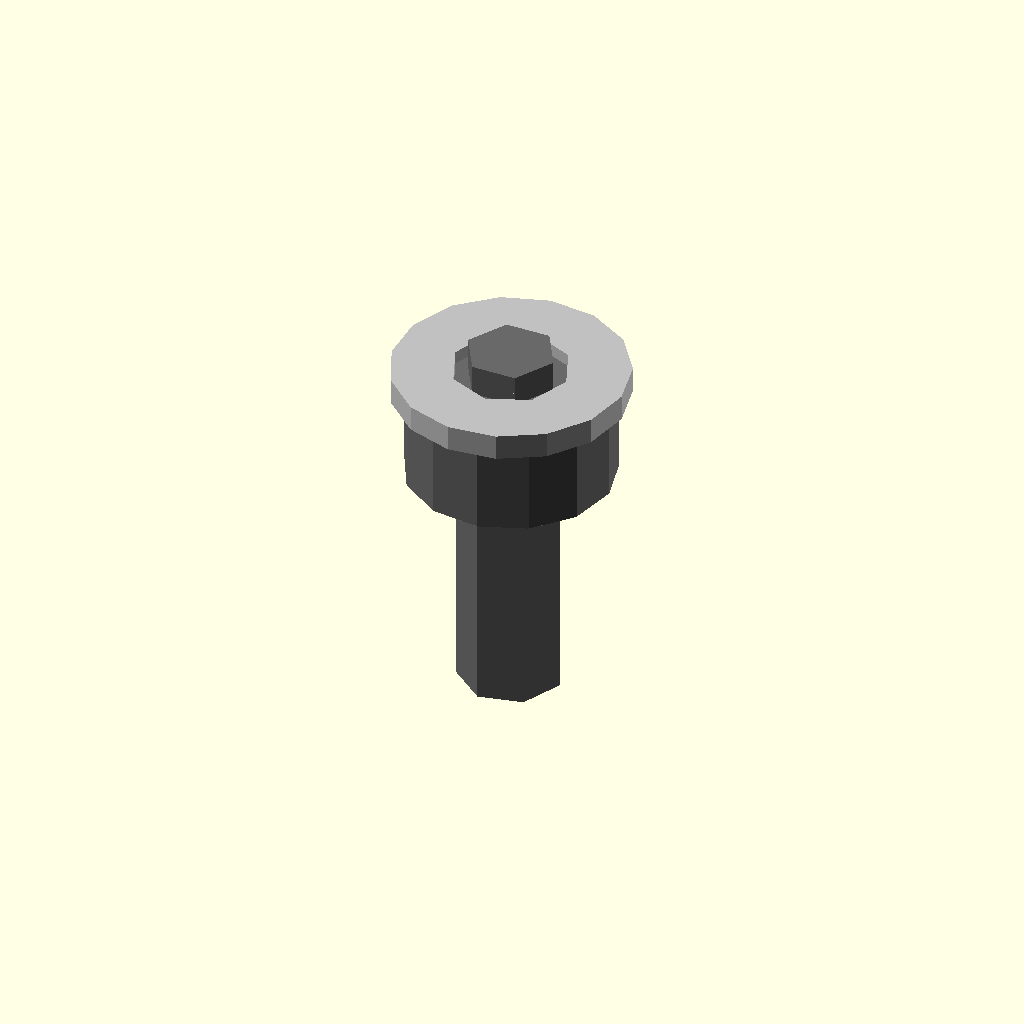
Cell 1 — every parameter at its default value.
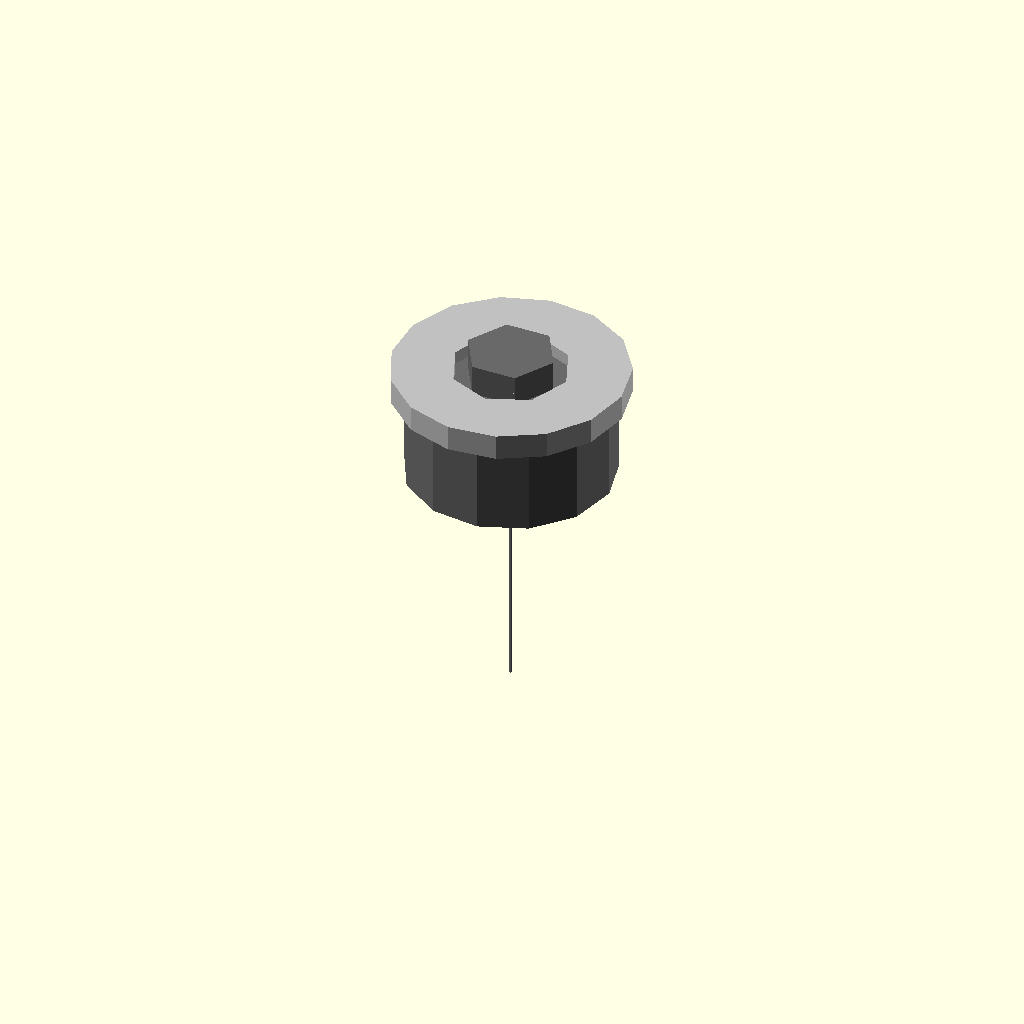
Cell 2: the same model with thread_diameter_mm = 0.1.
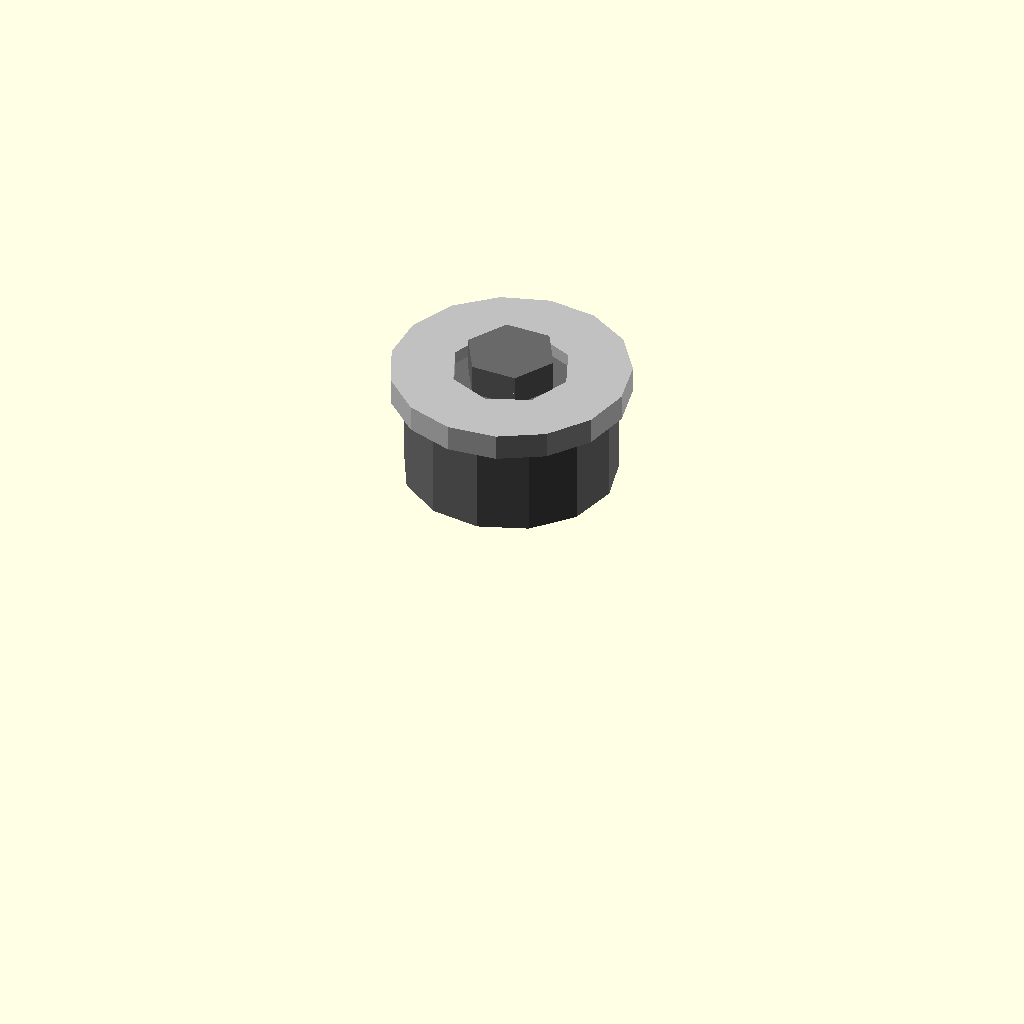
Cell 3: length_mm = 0.5 (everything else at default).
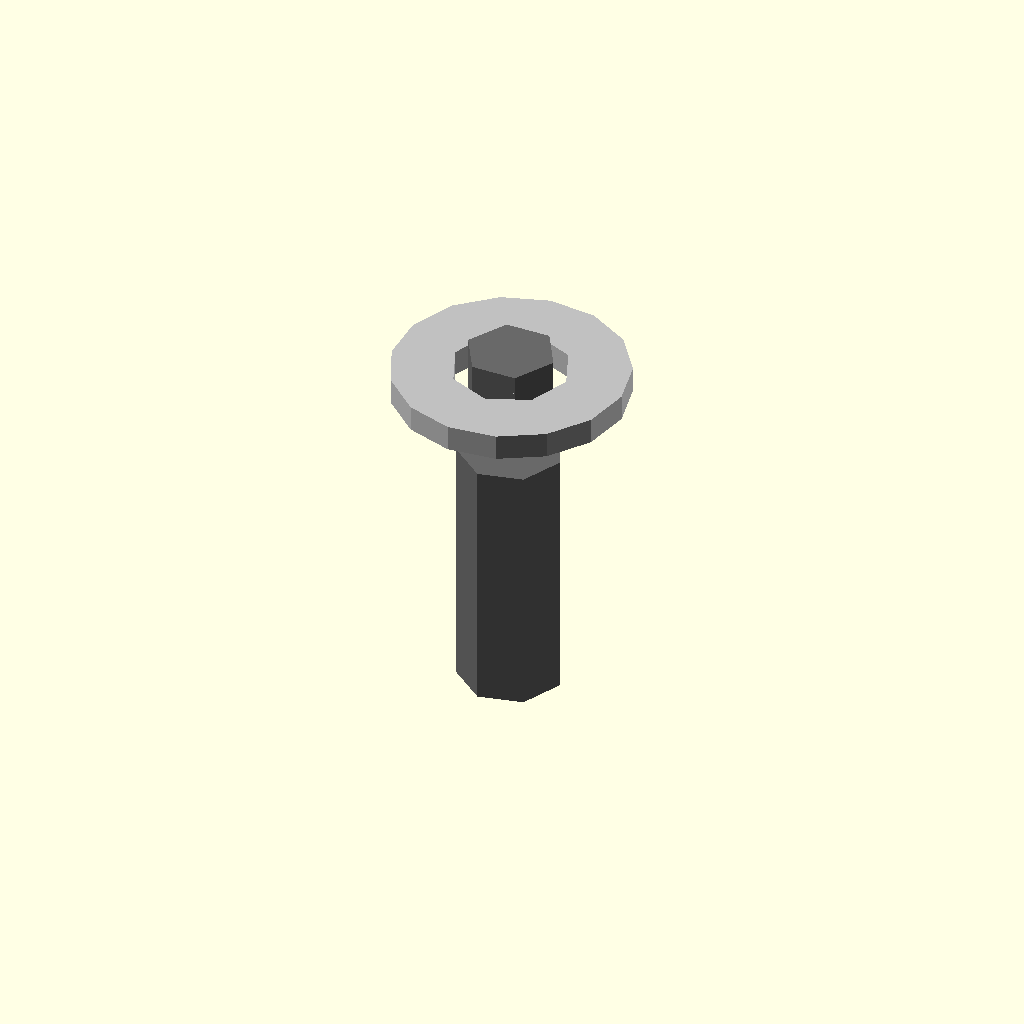
Cell 4 — head_diameter_mm set to 0.1, the other parameters unchanged.
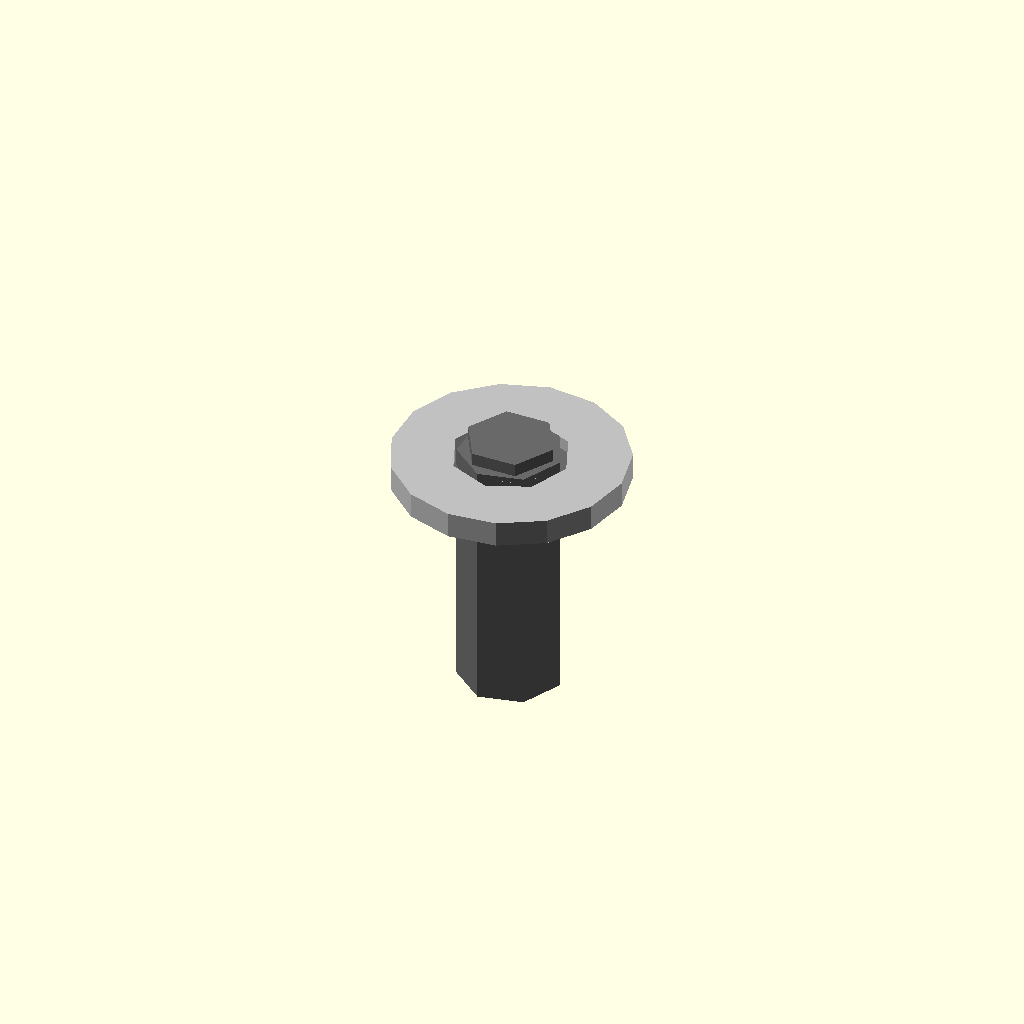
Cell 5: head_height_mm = 0.1 (everything else at default).
All cells are drawn from one camera (rotation 55°, 0°, 25°, orthographic, colour scheme Cornfield), so only the parameter changes between them.
The OpenSCAD source (results/nopscadlib/ablations/no_multiview/scad/screw__M4_cs_cap_screw.scad):
// Parameters
thread_diameter_mm = 4; //[2:8:0.1]
length_mm = 10; //[5:20:0.5]
head_diameter_mm = 8; //[4:16:0.1]
head_height_mm = 4; //[2:8:0.1]
socket_across_flats_mm = 3; //[1.5:6:0.1]
socket_depth_mm = 2.5; //[1:6:0.1]
washer_outer_diameter_mm = 9; //[6:18:0.1]
washer_inner_diameter_mm = 4.5; //[3:9:0.1]
washer_thickness_mm = 1; //[0.5:3:0.1]
overlap_mm = 0.8; //[0.5:2:0.1]

// Screw and Washer - Complete Geometry
module screw_and_washer() {
  // Screw
  color("DimGray") {
    union() {
      // Threaded Shaft
      translate([0, 0, -length_mm/2])
        cylinder(h=length_mm, r=thread_diameter_mm/2, center=true);
      
      // Cylindrical Head
      translate([0, 0, head_height_mm/2 - overlap_mm])
        cylinder(h=head_height_mm, r=head_diameter_mm/2, center=true);
    }
    
    // Hex Socket Recess
    translate([0, 0, head_height_mm - socket_depth_mm/2])
      rotate([0, 0, 0])
      difference() {
        cylinder(h=socket_depth_mm + overlap_mm, r=socket_across_flats_mm/(2*cos(30)), center=true);
      }
  }
  
  // Washer
  color("Silver") {
    translate([0, 0, head_height_mm - overlap_mm]) {
      difference() {
        // Washer Outer
        cylinder(h=washer_thickness_mm, r=washer_outer_diameter_mm/2, center=true);
        
        // Washer Hole
        translate([0, 0, 0])
          cylinder(h=washer_thickness_mm + 2*overlap_mm, r=washer_inner_diameter_mm/2, center=true);
      }
    }
  }
}

// Assembly
module assembly() {
  screw_and_washer();
}

assembly();
Customizer parameters (derived from the source; name, type, default, range or options):
thread_diameter_mm: number, default 4, range 0.1 to 2, step 8
length_mm: number, default 10, range 0.5 to 5, step 20
head_diameter_mm: number, default 8, range 0.1 to 4, step 16
head_height_mm: number, default 4, range 0.1 to 2, step 8
socket_across_flats_mm: number, default 3, range 0.1 to 1.5, step 6
socket_depth_mm: number, default 2.5, range 0.1 to 1, step 6
washer_outer_diameter_mm: number, default 9, range 0.1 to 6, step 18
washer_inner_diameter_mm: number, default 4.5, range 0.1 to 3, step 9
washer_thickness_mm: number, default 1, range 0.1 to 0.5, step 3
overlap_mm: number, default 0.8, range 0.1 to 0.5, step 2
